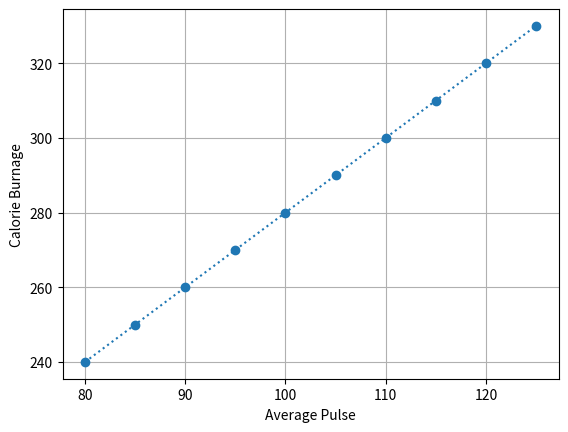

The matplotlib source for this figure:
import matplotlib.pyplot as plt
import numpy as np

x = np.array([80, 85, 90, 95, 100, 105, 110, 115, 120, 125])
y = np.array([240, 250, 260, 270, 280, 290, 300, 310, 320, 330])

plt.plot(x, y,linestyle='dotted', marker='o')

plt.xlabel("Average Pulse")
plt.ylabel("Calorie Burnage")
plt.grid()
plt.show()
